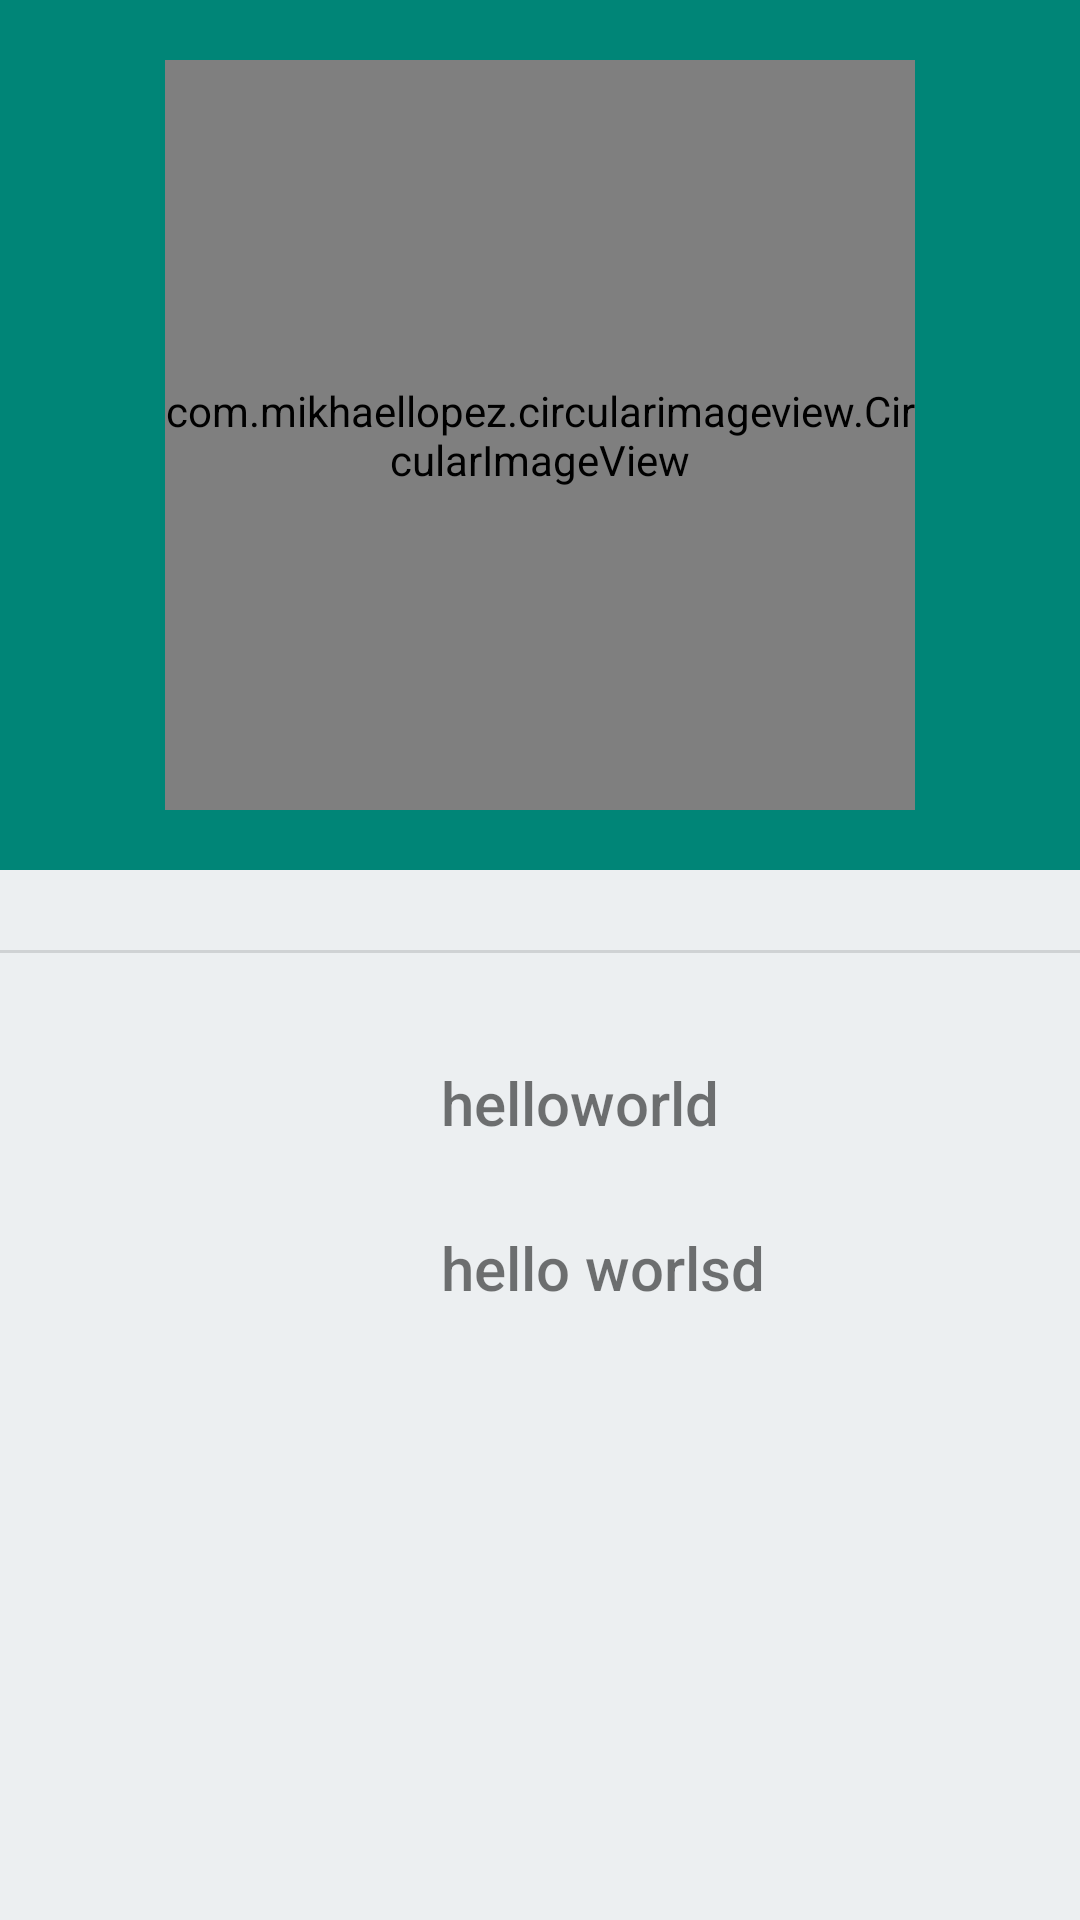

The Android layout XML behind this screen, and the referenced resources:
<!-- AndroidManifest.xml: application theme AppTheme -->
<!-- res/layout/activity_profile.xml -->
<?xml version="1.0" encoding="utf-8"?>
<androidx.constraintlayout.widget.ConstraintLayout xmlns:android="http://schemas.android.com/apk/res/android"
    xmlns:app="http://schemas.android.com/apk/res-auto"
    xmlns:tools="http://schemas.android.com/tools"
    android:layout_width="match_parent"
    android:layout_height="match_parent"
    android:background="#ECEFF1"
    tools:context=".ProfileActivity">

    <LinearLayout
        android:id="@+id/linear"
        android:layout_width="match_parent"
        android:layout_height="290dp"
        android:background="@color/colorPrimary"
        android:orientation="vertical"
        app:layout_constraintStart_toStartOf="parent"
        app:layout_constraintTop_toTopOf="parent">

        <com.mikhaellopez.circularimageview.CircularImageView
            android:id="@+id/circularimage"
            android:layout_width="250dp"
            android:layout_height="250dp"
            android:layout_gravity="center"
            android:layout_marginTop="20dp"
            android:layout_marginBottom="20dp"
            app:civ_border_color="#ffffff"
            app:civ_border_width="2dp" />
    </LinearLayout>

    <View
        android:id="@+id/divider"
        style="@style/Divider.Horizontal"
        android:layout_marginTop="20dp"
        android:layout_marginBottom="10dp"
        app:layout_constraintBottom_toTopOf="@id/Imageusername"
        app:layout_constraintEnd_toEndOf="parent"
        app:layout_constraintStart_toStartOf="parent"
        app:layout_constraintTop_toBottomOf="@id/linear" />


    <ImageView
        android:id="@+id/Imageusername"
        android:layout_width="63dp"
        android:layout_height="61dp"
        android:layout_marginStart="64dp"
        android:layout_marginTop="44dp"
        android:contentDescription="@string/todo"
        android:src="@drawable/account"
        app:layout_constraintStart_toStartOf="parent"
        app:layout_constraintTop_toBottomOf="@id/linear" />

    <TextView
        android:id="@+id/Name"
        android:layout_width="wrap_content"
        android:layout_height="wrap_content"
        android:layout_marginStart="20dp"
        android:layout_marginTop="64dp"
        android:fontFamily="sans-serif-medium"
        android:text="helloworld "
        android:textSize="20sp"
        app:layout_constraintStart_toEndOf="@id/Imageusername"
        app:layout_constraintTop_toBottomOf="@id/linear" />

    <ImageView
        android:id="@+id/ImageNumber"
        android:layout_width="63dp"
        android:layout_height="61dp"
        android:src="@drawable/accountphone"
        app:layout_constraintStart_toStartOf="@id/Imageusername"
        app:layout_constraintTop_toBottomOf="@id/Imageusername" />

    <TextView
        android:id="@+id/Number"
        android:layout_width="wrap_content"
        android:layout_height="wrap_content"
        android:layout_marginStart="20dp"
        android:layout_marginTop="28dp"
        android:fontFamily="sans-serif-medium"
        android:text="hello worlsd "
        android:textSize="20sp"
        app:layout_constraintStart_toEndOf="@id/ImageNumber"
        app:layout_constraintTop_toBottomOf="@id/Name" />


</androidx.constraintlayout.widget.ConstraintLayout>
<!-- resources referenced by this layout -->
<resources>
  <color name="colorPrimary">#008577</color>
  <string name="todo">todo</string>
  <style name="Divider.Horizontal" parent="Divider">
          <item name="android:layout_width">match_parent</item>
          <item name="android:layout_height">1dp</item> // You can change thickness here.
      </style>
  <style name="AppTheme" parent="Theme.MaterialComponents.Light.NoActionBar">
          
          <item name="colorPrimary">@color/colorPrimary</item>
  
          <item name="android:textColorSecondary">@color/white</item>
          <item name="colorPrimaryDark">@color/colorPrimaryDark</item>
          <item name="colorAccent">@color/colorAccent</item>
  
  
      </style>
  <style name="Divider">
          <item name="android:background">?android:attr/listDivider</item> //you can give your color here. that will change all divider color in your app.
      </style>
  <color name="white">#F5F2F2</color>
  <color name="colorPrimaryDark">#00574B</color>
  <color name="colorAccent">#079285</color>
</resources>
